Dataset: mudra_dataset (GitHub, GovindRangappa/mudra-jetson-deploy). Classes: alapadma, ardhachandra, ardhapataka, kapittha, mayura, musti, pataka, shikhara, tripataka.

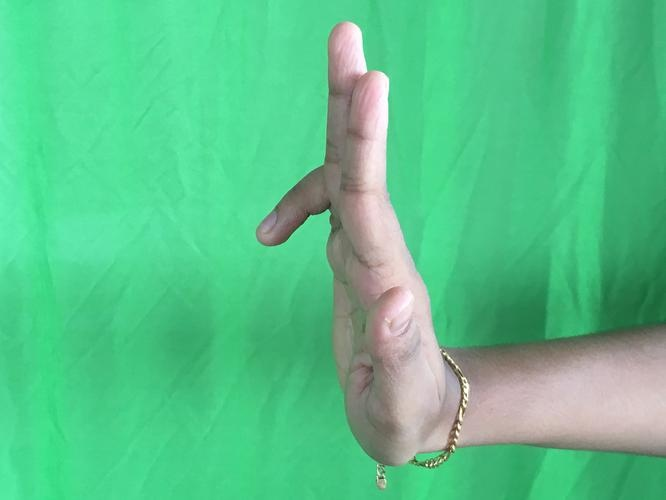
Label: ardhapataka

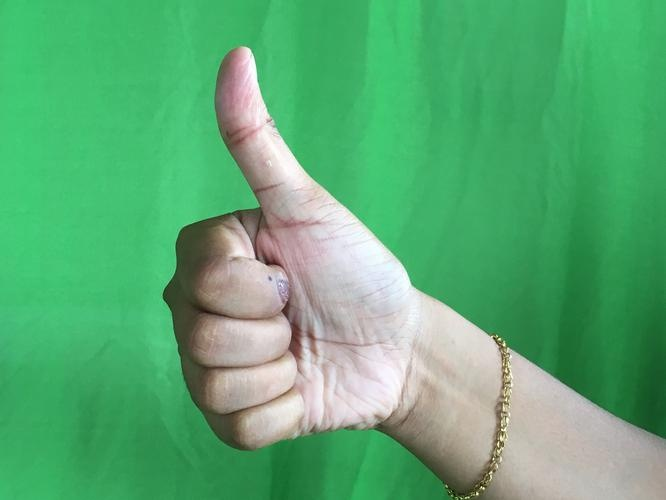
Label: shikhara

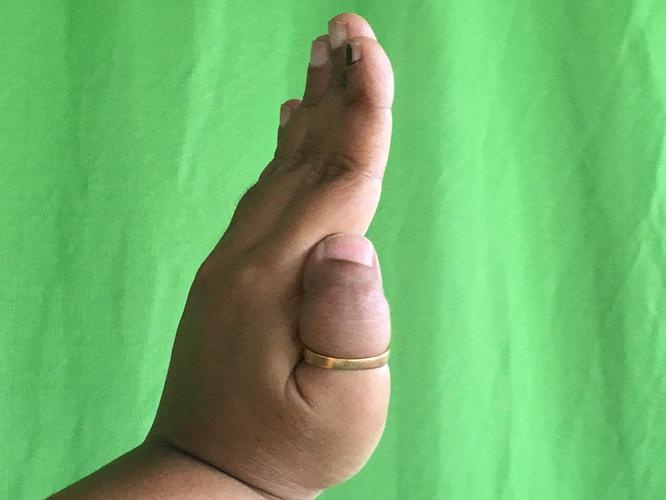
Label: pataka

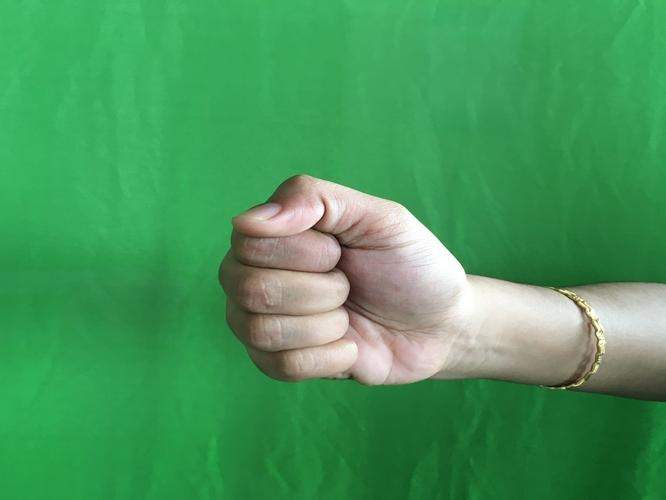
Label: musti

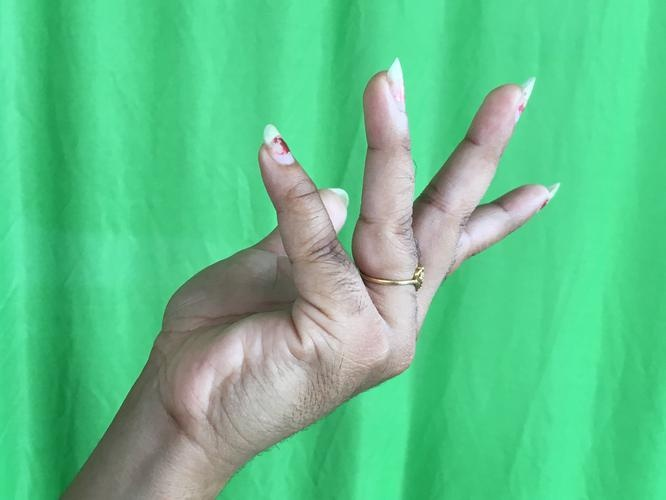
Label: alapadma

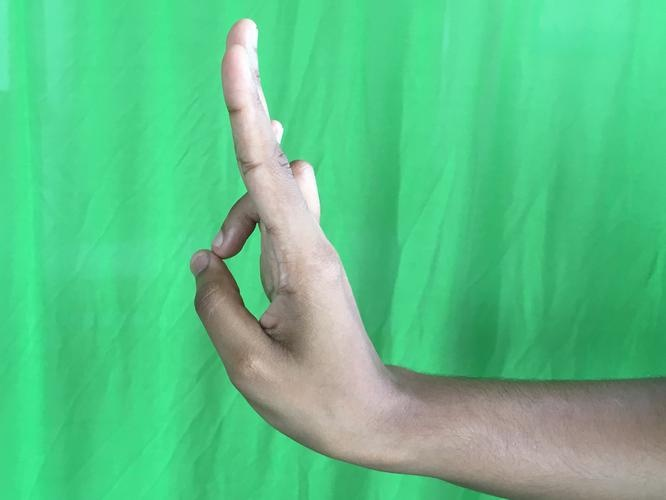
Label: mayura
